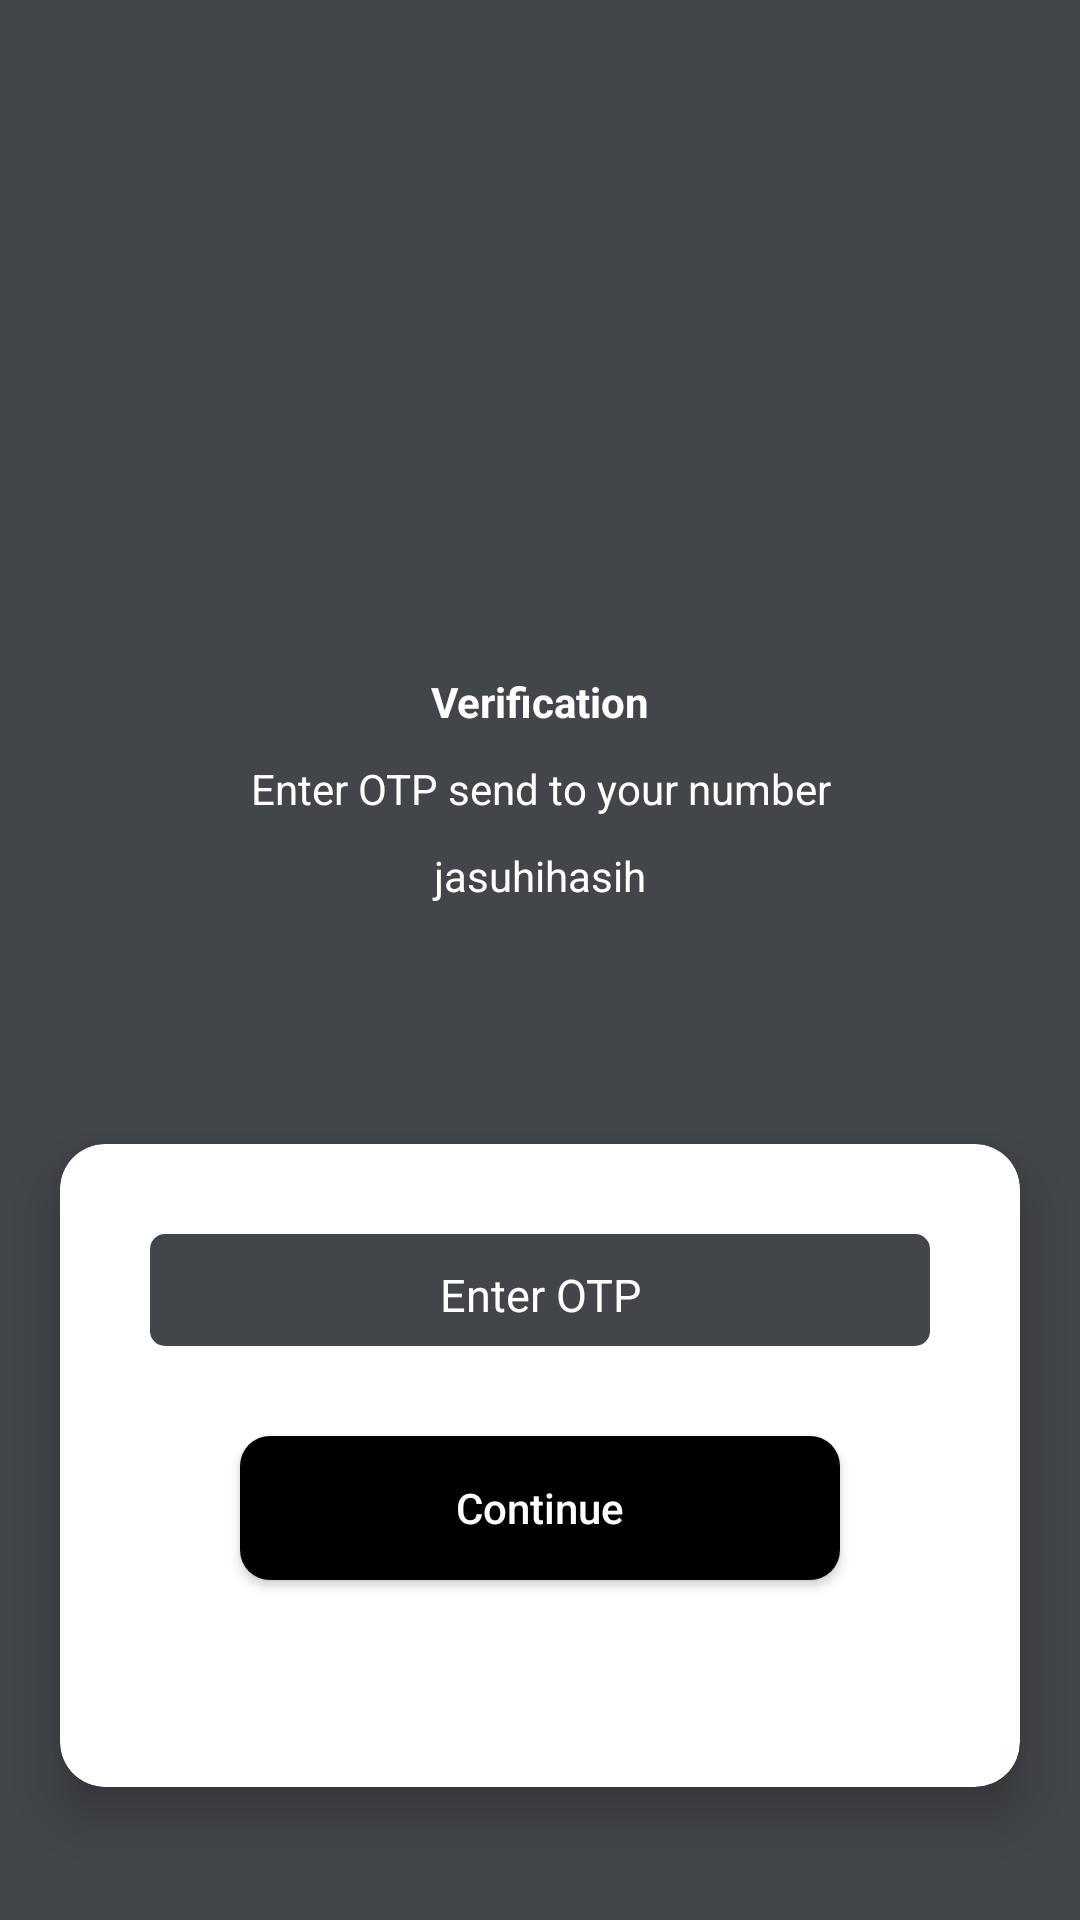

Here is an Android app screen rendered from its layout file. Give the layout XML and the strings, colors and styles it references.
<!-- AndroidManifest.xml: application theme AppTheme -->
<!-- res/layout/activity_verification.xml -->
<?xml version="1.0" encoding="utf-8"?>
<RelativeLayout xmlns:android="http://schemas.android.com/apk/res/android"
    xmlns:app="http://schemas.android.com/apk/res-auto"
    android:layout_width="match_parent"
    android:layout_height="match_parent"
    >

    <LinearLayout
        android:layout_width="match_parent"
        android:layout_height="match_parent"
        android:background="@color/color1"
        android:orientation="vertical"
        android:id="@+id/verification"
        android:gravity="center">
        <ImageView
            android:layout_width="match_parent"
            android:layout_height="200sp"
            android:layout_gravity="center"
            android:src="@mipmap/verification"></ImageView>
        <TextView
            android:layout_width="match_parent"
            android:layout_height="wrap_content"
            android:text="Verification"
            android:gravity="center"
            android:textStyle="bold"
            android:textColor="@color/white"></TextView>
        <TextView
            android:layout_width="match_parent"
            android:layout_height="wrap_content"
            android:text="Enter OTP send to your number"
            android:gravity="center"
            android:textColor="@color/white"
            android:layout_marginTop="10sp"
            ></TextView>
        <TextView
            android:layout_width="match_parent"
            android:layout_height="wrap_content"
            android:gravity="center"
            android:text="jasuhihasih"
            android:textColor="@color/white"
            android:layout_marginBottom="10sp"
            android:id="@+id/user_phone"
            android:layout_marginTop="10sp"
            ></TextView>
        <LinearLayout
            android:layout_width="50sp"
            android:layout_height="50sp"
            >
            <ProgressBar
                android:layout_width="wrap_content"
                android:layout_height="wrap_content"
                android:id="@+id/progress_bar"
                android:visibility="gone"></ProgressBar>
        </LinearLayout>
        <androidx.cardview.widget.CardView
            android:layout_width="match_parent"
            android:layout_height="wrap_content"
            app:cardCornerRadius="15sp"
            android:elevation="10dp"
            android:layout_margin="20sp"
            app:cardBackgroundColor="@color/white"
            app:cardElevation="10dp">
            <LinearLayout
                android:layout_width="match_parent"
                android:layout_height="match_parent"
                android:gravity="center"
                android:background="@android:color/transparent"
                android:orientation="vertical">
                <LinearLayout
                    android:layout_width="match_parent"
                    android:layout_height="match_parent"
                    android:gravity="center"
                    android:background="@drawable/edit_text_background"
                    android:layout_margin="30sp"
                    android:orientation="horizontal">
                    <EditText
                        android:layout_width="match_parent"
                        android:layout_height="wrap_content"
                        android:backgroundTint="@android:color/transparent"
                        android:textColor="@color/white"
                        android:hint="Enter OTP"
                        android:id="@+id/otp"
                        android:gravity="center"
                        android:textColorHint="@color/white"
                        android:inputType="number"
                        android:textSize="15sp"
                        ></EditText>

                </LinearLayout>
                <Button
                    android:layout_width="200sp"
                    android:layout_height="wrap_content"
                    android:id="@+id/submit"
                    android:background="@drawable/buttonlogin"
                    android:textColor="#fff"
                    android:text="Continue"
                    android:paddingLeft="30dp"
                    android:textAllCaps="false"
                    android:paddingRight="30dp"
                    android:layout_marginBottom="30dp"
                    android:layout_alignParentBottom="true"
                    android:layout_centerHorizontal="true"
                    ></Button>

                <TextView
                    android:layout_width="match_parent"
                    android:layout_height="wrap_content"

                    android:gravity="center"
                    android:id="@+id/resend"
                    android:textColor="@color/color1"
                    android:layout_marginBottom="20sp"
                    ></TextView>

            </LinearLayout>
        </androidx.cardview.widget.CardView>
    </LinearLayout>


</RelativeLayout>
<!-- resources referenced by this layout -->
<resources>
  <color name="color1">#424549</color>
  <color name="white">#fff</color>
  <!-- drawable buttonlogin (drawable-v21) -->
  <?xml version="1.0" encoding="utf-8"?>
  <shape android:shape="rectangle" xmlns:android="http://schemas.android.com/apk/res/android">
      <solid
          android:color="@color/lightblack">
      </solid>
      <size
          android:width="100dp"
          android:height="20dp"></size>
      <corners
          android:radius="10dp"></corners>
  </shape>
  <!-- drawable edit_text_background (drawable-v24) -->
  <?xml version="1.0" encoding="utf-8"?>
  <shape android:shape="rectangle" xmlns:android="http://schemas.android.com/apk/res/android">
      <solid
          android:color="@color/color1">
      </solid>
      <size
          android:width="100dp"
          android:height="20dp"></size>
      <corners
          android:radius="5dp"></corners>
  </shape>
  <style name="AppTheme" parent="Theme.AppCompat.Light.NoActionBar">
          
          <item name="colorPrimary">@color/white</item>
          <item name="colorPrimaryDark">@color/lightblack</item>
          <item name="android:windowBackground">@color/white</item>
          <item name="colorAccent">@color/liteblack</item>
          <item name="android:backgroundDimEnabled">false</item>
          <item name="android:navigationBarColor" tools:targetApi="lollipop">@color/lightblack</item>
          <item name="android:windowDisablePreview">true</item>
  
      </style>
  <color name="lightblack">#000000</color>
  <color name="liteblack">#E0E0E0</color>
</resources>
